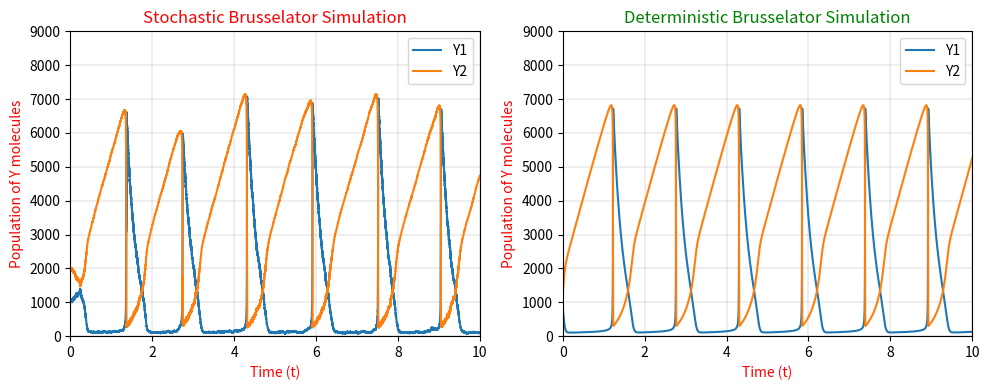

Reproduce this figure in Python.
from scipy.integrate import solve_ivp as de
import matplotlib.pyplot as plt
import numpy as np
import random as rnd
import math as mt
import time

rnd.seed(time.time())
mol_Y1 = []
mol_Y2 = []
Val_T = []
c1X1 = 5000
c2X2 = 50
c3 = 0.00005
c4 = 5
Y1 = 1000
Y2 = 2000
t = 0
while (t<10):
    r1 = rnd.uniform(0, 1)
    r2 = rnd.uniform(0, 1)
        
    a1 = c1X1
    a2 = c2X2*Y1
    a3 = ((Y1*(Y1-1))/2)*Y2*c3
    a4 = c4*Y1

    a0 = a1 + a2 + a3 + a4

    dt = (1/a0)*mt.log(1/r1)
    P = r2*a0

    if(P < a1):
        Y1 += 1
    elif(a1 <= P and P < a1+a2):
        Y2 += 1
        Y1 -= 1
    elif(a1+a2 <= P and P < a1+a2+a3):
        Y2 -= 1
        Y1 += 1
    else:
        Y1 -= 1

    t = t + dt

    mol_Y1.append(Y1)
    mol_Y2.append(Y2)
    Val_T.append(t)   

C1X1 = 5000
C2X2 = 50
C3 = 0.00005
C4 = 5

def f(t, Y):
    Y1,Y2 = Y
    A = C1X1 - C2X2*Y1 + (C3/2)*Y1*Y1*Y2 - C4*Y1
    B = C2X2*Y1 - (C3/2)*Y1*Y1*Y2
    return [A,B]

sol = de(f,(0,10),[900,1200],t_eval=np.arange(0,10,0.00001))

fig, axes = plt.subplots(1, 2, figsize=(10,4))

axes[0].plot(Val_T, mol_Y1, label = 'Y1')
axes[0].plot(Val_T, mol_Y2, label = 'Y2')
axes[0].set_xlabel('Time (t)', color = 'red')
axes[0].set_ylabel('Population of Y molecules', color = 'red')
axes[0].set_title('Stochastic Brusselator Simulation', color = 'red')
axes[0].set_xlim(0,10)
axes[0].set_ylim(0,9000)
axes[0].legend(loc = 'upper right')
axes[0].grid(True, color = 'gray', linewidth = 0.19)

axes[1].plot(sol.t, sol.y[0], label = 'Y1')
axes[1].plot(sol.t, sol.y[1], label = 'Y2')
axes[1].set_title('Deterministic Brusselator Simulation', color = 'green')
axes[1].set_xlabel('Time (t)', color = 'red')
axes[1].set_ylabel('Population of Y molecules', color = 'red')
axes[1].set_xlim(0,10)
axes[1].set_ylim(0,9000)
axes[1].legend(loc = 'upper right')
axes[1].grid(True, color = 'gray', linewidth = 0.19)

plt.tight_layout()
plt.show()
